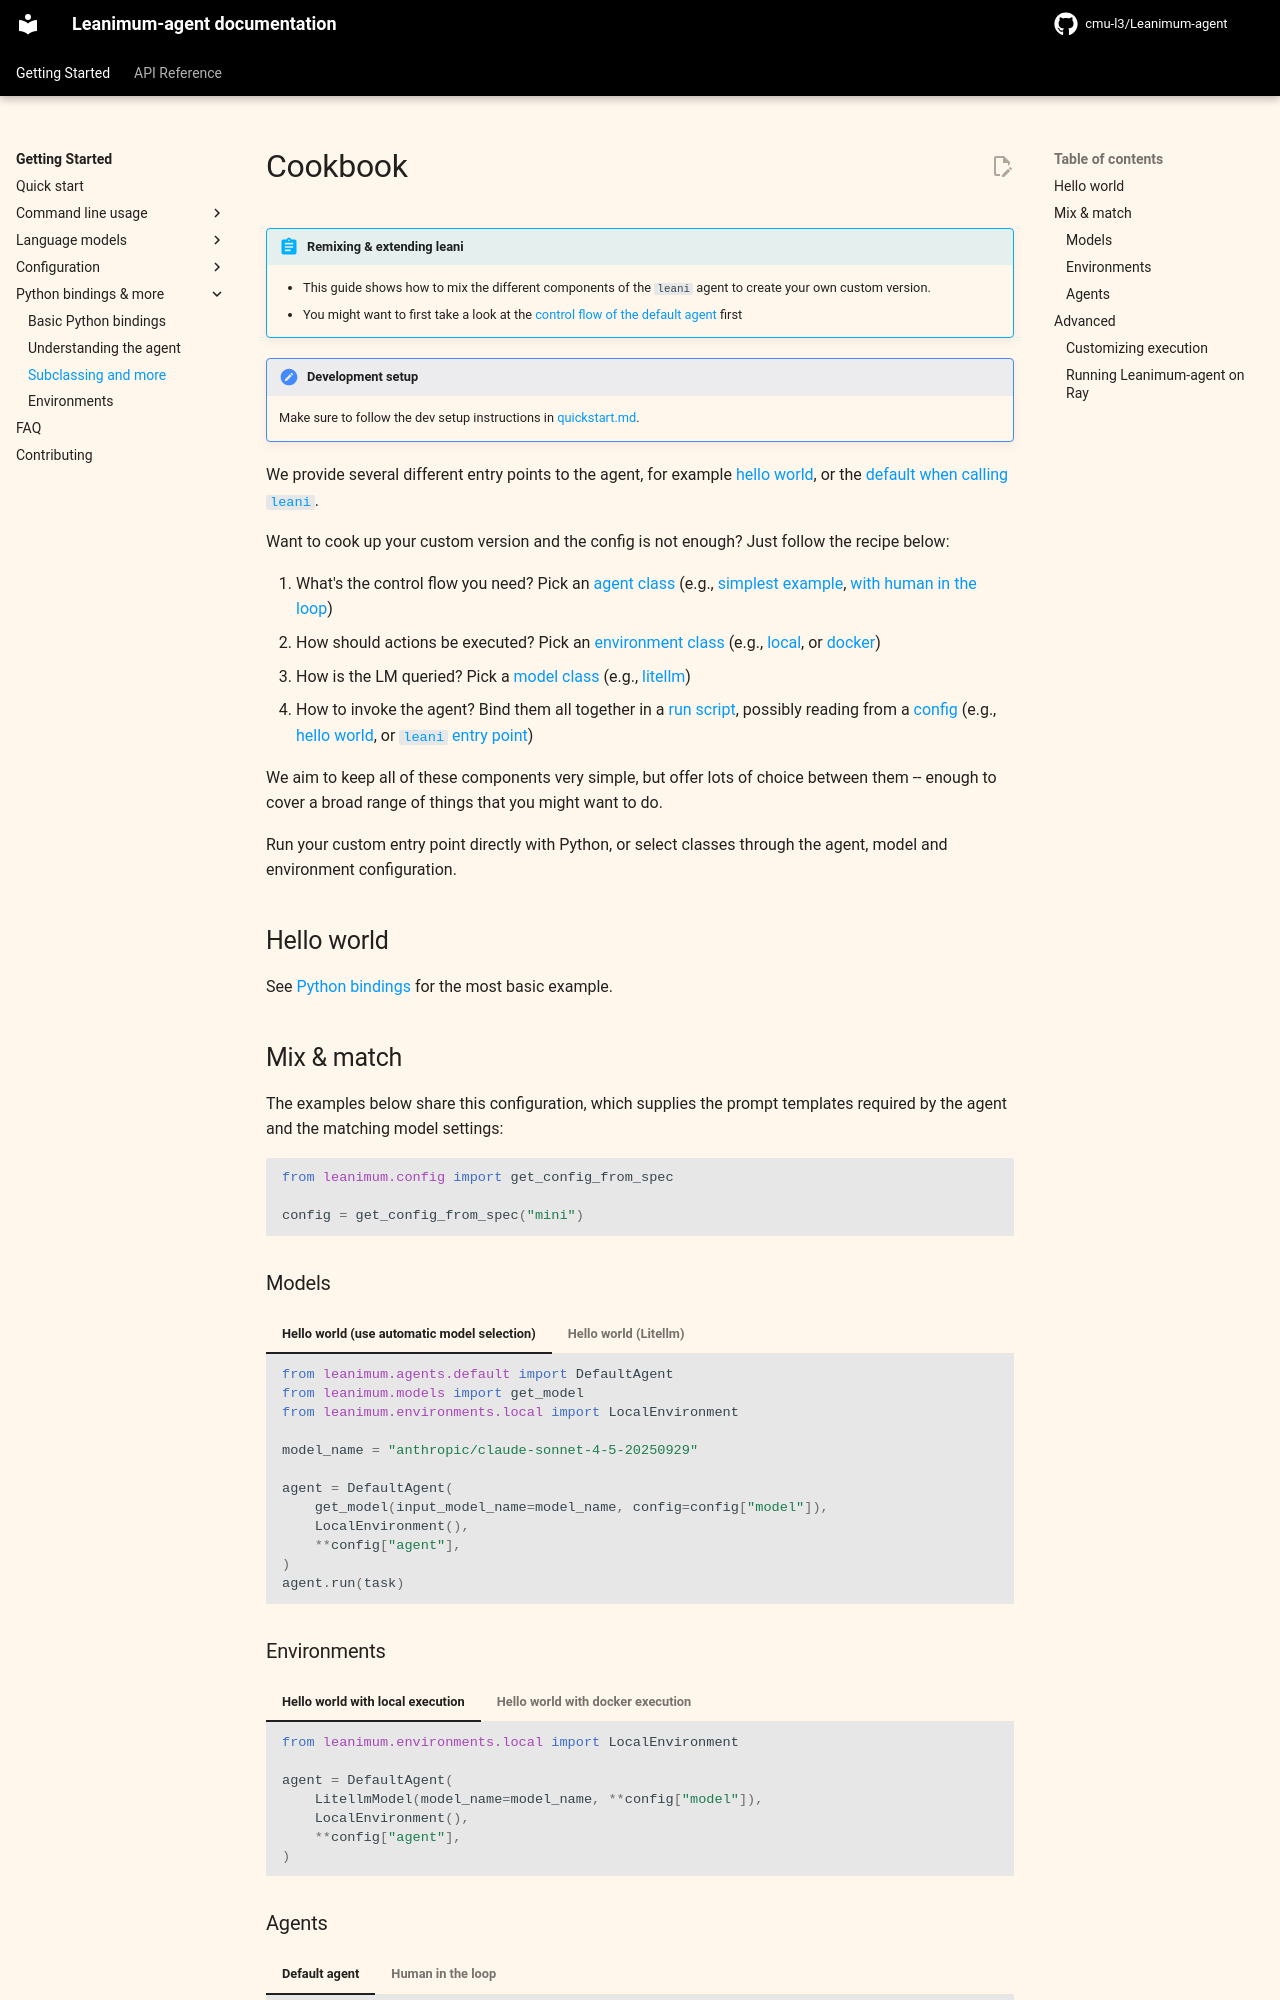

repository: cmu-l3/Leanimum-agent · page: v2/advanced/cookbook/index.html · generator: mkdocs

# Cookbook

!!! abstract "Remixing & extending leani"

    * This guide shows how to mix the different components of the `leani` agent to create your own custom version.
    * You might want to first take a look at the [control flow of the default agent](control_flow.md) first


!!! note "Development setup"

    Make sure to follow the dev setup instructions in [quickstart.md](../quickstart.md).

We provide several different entry points to the agent,
for example [hello world](https://github.com/cmu-l3/Leanimum-agent/blob/main/src/leanimum/run/hello_world.py),
or the [default when calling `leani`](https://github.com/cmu-l3/Leanimum-agent/blob/main/src/leanimum/run/mini.py).

Want to cook up your custom version and the config is not enough?
Just follow the recipe below:

1. What's the control flow you need? Pick an [agent class](https://github.com/cmu-l3/Leanimum-agent/blob/main/src/leanimum/agents) (e.g., [simplest example](https://github.com/cmu-l3/Leanimum-agent/blob/main/src/leanimum/agents/default.py), [with human in the loop](https://github.com/cmu-l3/Leanimum-agent/blob/main/src/leanimum/agents/interactive.py))
2. How should actions be executed? Pick an [environment class](https://github.com/cmu-l3/Leanimum-agent/blob/main/src/leanimum/environments) (e.g., [local](https://github.com/cmu-l3/Leanimum-agent/blob/main/src/leanimum/environments/local.py), or [docker](https://github.com/cmu-l3/Leanimum-agent/blob/main/src/leanimum/environments/docker.py))
3. How is the LM queried? Pick a [model class](https://github.com/cmu-l3/Leanimum-agent/blob/main/src/leanimum/models) (e.g., [litellm](https://github.com/cmu-l3/Leanimum-agent/blob/main/src/leanimum/models/litellm_model.py))
4. How to invoke the agent? Bind them all together in a [run script](https://github.com/cmu-l3/Leanimum-agent/blob/main/src/leanimum/run), possibly reading from a [config](https://github.com/cmu-l3/Leanimum-agent/blob/main/src/leanimum/config) (e.g., [hello world](https://github.com/cmu-l3/Leanimum-agent/blob/main/src/leanimum/run/hello_world.py), or [`leani` entry point](https://github.com/cmu-l3/Leanimum-agent/blob/main/src/leanimum/run/mini.py))

We aim to keep all of these components very simple, but offer lots of choice between them -- enough to cover a broad range of
things that you might want to do.

Run your custom entry point directly with Python, or select classes through the agent, model and environment configuration.

## Hello world

See [Python bindings](../usage/python_bindings.md) for the most basic example.

## Mix & match

The examples below share this configuration, which supplies the prompt templates
required by the agent and the matching model settings:

```python
from leanimum.config import get_config_from_spec

config = get_config_from_spec("mini")
```

### Models

=== "Hello world (use automatic model selection)"

    ```python
    from leanimum.agents.default import DefaultAgent
    from leanimum.models import get_model
    from leanimum.environments.local import LocalEnvironment

    model_name = "anthropic/claude-sonnet-4-5-20250929"

    agent = DefaultAgent(
        get_model(input_model_name=model_name, config=config["model"]),
        LocalEnvironment(),
        **config["agent"],
    )
    agent.run(task)
    ```

=== "Hello world (Litellm)"

    ```python
    from leanimum.agents.default import DefaultAgent
    from leanimum.models.litellm_model import LitellmModel
    from leanimum.environments.local import LocalEnvironment

    model_name = "gpt-4o"

    agent = DefaultAgent(
        LitellmModel(model_name=model_name, **config["model"]),
        LocalEnvironment(),
        **config["agent"],
    )
    agent.run(task)
    ```

### Environments

=== "Hello world with local execution"

    ```python
    from leanimum.environments.local import LocalEnvironment

    agent = DefaultAgent(
        LitellmModel(model_name=model_name, **config["model"]),
        LocalEnvironment(),
        **config["agent"],
    )
    ```

=== "Hello world with docker execution"

    ```python
    from leanimum.environments.docker import DockerEnvironment

    agent = DefaultAgent(
        LitellmModel(model_name=model_name, **config["model"]),
        DockerEnvironment(image="YOUR_IMAGE", cwd="/testbed"),
        **config["agent"],
    )
    ```

### Agents

=== "Default agent"

    ```python
    from leanimum.agents.default import DefaultAgent
    from leanimum.models import get_model
    from leanimum.environments.local import LocalEnvironment

    agent = DefaultAgent(
        get_model(input_model_name=model_name, config=config["model"]),
        LocalEnvironment(),
        **config["agent"],
    )
    ```

=== "Human in the loop"

    ```python
    from leanimum.agents.interactive import InteractiveAgent
    from leanimum.models import get_model
    from leanimum.environments.local import LocalEnvironment

    agent = InteractiveAgent(
        get_model(input_model_name=model_name, config=config["model"]),
        LocalEnvironment(),
        **config["agent"],
    )
    ```

## Advanced
